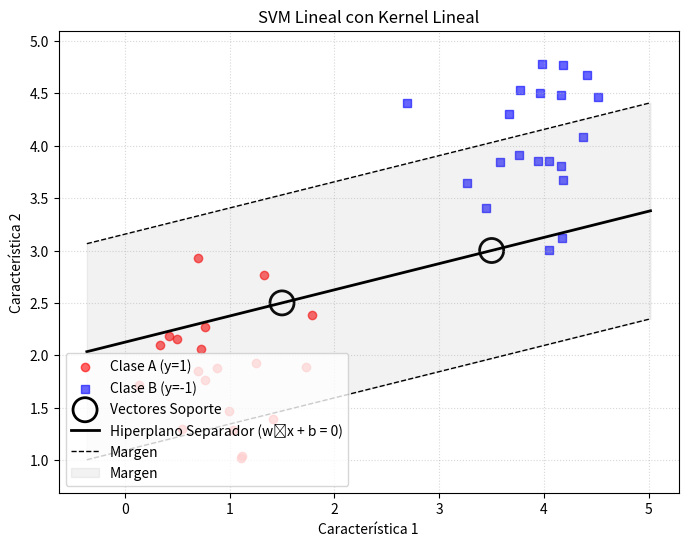

Here is the Python script that generated this plot:
import numpy as np
import matplotlib.pyplot as plt

# --- A. Simulación de Datos Linealmente Separables ---
np.random.seed(42)

# Clase A: Etiqueta y = 1 (rojo)
X_A = np.random.normal(loc=[1, 2], scale=0.5, size=(20, 2))
y_A = np.ones(20)

# Clase B: Etiqueta y = -1 (azul)
X_B = np.random.normal(loc=[4, 4], scale=0.5, size=(20, 2))
y_B = -np.ones(20)

X = np.vstack([X_A, X_B])
y = np.hstack([y_A, y_B])

# --- B. Identificación Conceptual de Vectores Soporte ---
# En un SVM real, un optimizador encuentra estos puntos. 
# Aquí, los elegimos manualmente cerca del límite imaginario.

# Vectores soporte (Vs) definen el margen
# Vs1 (Clase A): Punto de la clase A más cercano al límite
Vs1 = np.array([1.5, 2.5]) 

# Vs2 (Clase B): Punto de la clase B más cercano al límite
Vs2 = np.array([3.5, 3.0]) 
Vs3 = np.array([4.0, 3.5])

# Para este ejemplo, usaremos dos vectores soporte para simplificar el cálculo conceptual
Vs = np.vstack([Vs1, Vs2])

print(f"Número total de puntos de datos: {len(X)}")
print(f"Número de vectores soporte clave usados: {len(Vs)}")

# --- C. Definición del Kernel ---

def kernel_lineal(x1, x2):
    """
    K(x1, x2) = x1 . x2 (Producto escalar).
    Este es el kernel más simple.
    """
    return np.dot(x1, x2)

# CÁLCULO CONCEPTUAL DE W y B BASADO EN LA GEOMETRÍA DEL MARGEN
# W apunta desde Vs1 a Vs2, perpendicular al hiperplano separador.

# Punto medio entre los dos vectores soporte
punto_medio = (Vs1 + Vs2) / 2

# El vector normal (w) al hiperplano es perpendicular al margen.
# Para simplificar, W es el vector de diferencia entre los Vs
# En SVM, W es perpendicular al segmento Vs1-Vs2
w_temp = Vs2 - Vs1 
w = np.array([-w_temp[1], w_temp[0]]) # Vector perpendicular a w_temp

# Normalizar W para tener una unidad de escala limpia (opcional, pero buena práctica)
w = w / np.linalg.norm(w)

# Calcular 'b' (sesgo) para que el hiperplano pase por el punto medio
# El hiperplano pasa por el centro del margen (punto_medio).
# w . punto_medio + b = 0  => b = - (w . punto_medio)
b = -kernel_lineal(w, punto_medio)

# --- D. Visualización con Matplotlib ---

plt.figure(figsize=(8, 6))

# 1. Graficar los datos
plt.scatter(X_A[:, 0], X_A[:, 1], c='red', label='Clase A (y=1)', marker='o', alpha=0.6)
plt.scatter(X_B[:, 0], X_B[:, 1], c='blue', label='Clase B (y=-1)', marker='s', alpha=0.6)

# 2. Graficar los Vectores Soporte (resaltados)
plt.scatter(Vs[:, 0], Vs[:, 1], s=300, facecolors='none', edgecolors='k', linewidth=2, label='Vectores Soporte')

# 3. Dibujar el Hiperplano Óptimo (Recta de Separación)

# Generar puntos x para dibujar la recta: x2 = (-w1*x1 - b) / w2
x1_min, x1_max = X[:, 0].min() - 0.5, X[:, 0].max() + 0.5
x1_values = np.linspace(x1_min, x1_max, 100)

# Línea del Hiperplano: w[0]*x1 + w[1]*x2 + b = 0
x2_hiperplano = (-w[0] * x1_values - b) / w[1]

# Líneas del Margen (a distancia 1 del hiperplano)
# w . x + b = 1  => x2 = (-w1*x1 - b + 1) / w2
x2_margen_superior = (-w[0] * x1_values - b + 1) / w[1] 
# w . x + b = -1 => x2 = (-w1*x1 - b - 1) / w2
x2_margen_inferior = (-w[0] * x1_values - b - 1) / w[1] 

# Dibujar las líneas
plt.plot(x1_values, x2_hiperplano, 'k-', label='Hiperplano Separador (w⋅x + b = 0)', linewidth=2)
plt.plot(x1_values, x2_margen_superior, 'k--', label='Margen', linewidth=1)
plt.plot(x1_values, x2_margen_inferior, 'k--', linewidth=1)
plt.fill_between(x1_values, x2_margen_inferior, x2_margen_superior, color='gray', alpha=0.1, label='Margen')


plt.title('SVM Lineal con Kernel Lineal')
plt.xlabel('Característica 1')
plt.ylabel('Característica 2')
plt.axis('equal') # Mantener la escala de los ejes igual
plt.legend(loc='lower left')
plt.grid(True, linestyle=':', alpha=0.5)
plt.show()

print("\n=============================================")
print("  PARÁMETROS DEL HIPERPLANO ENCONTRADO")
print("=============================================")
print(f"Vector de Pesos (w): {w}")
print(f"Sesgo (b): {b:.3f}")
print(f"Ecuación del Hiperplano: {w[0]:.3f}x₁ + {w[1]:.3f}x₂ + {b:.3f} = 0")